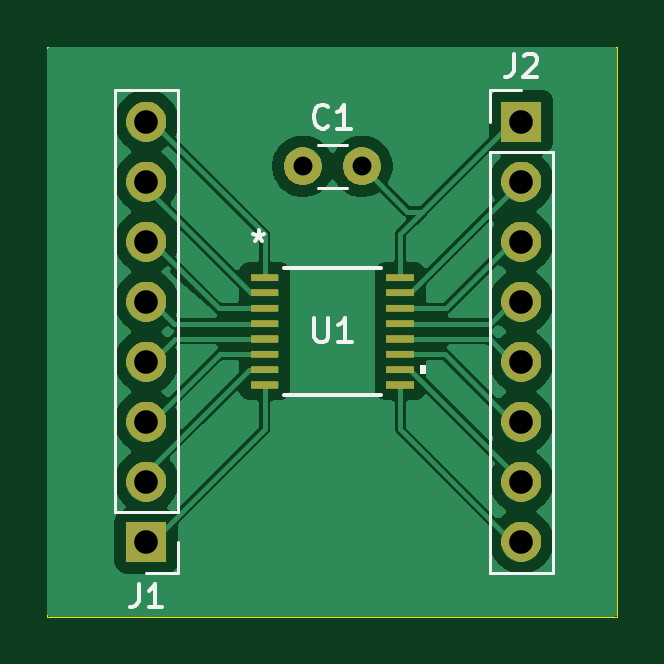
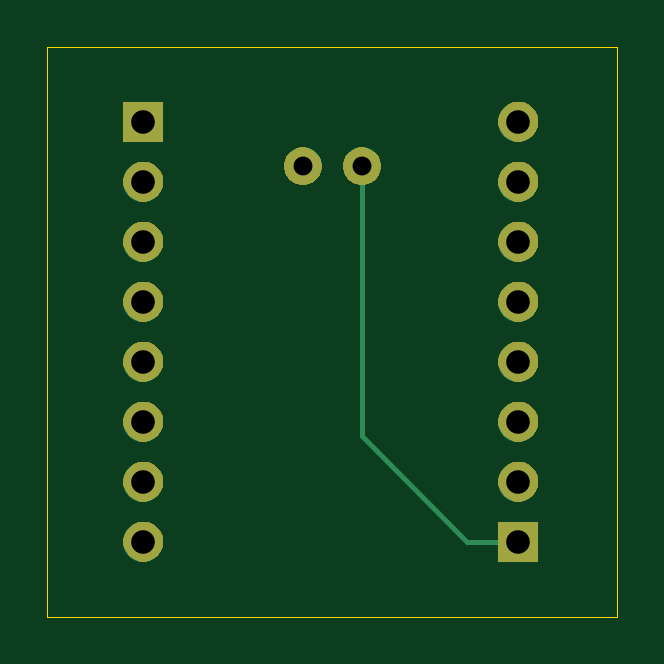
Circuit board: 10 layer files. Board 24.1 x 24.1 mm.
- bottom_copper: surfboard-B_Cu.gbl (1428 bytes)
- bottom_mask: surfboard-B_Mask.gbs (14515 bytes)
- paste: surfboard-B_Paste.gbp (488 bytes)
- bottom_silk: surfboard-B_Silkscreen.gbo (489 bytes)
- outline: surfboard-Edge_Cuts.gm1 (651 bytes)
- top_copper: surfboard-F_Cu.gtl (42564 bytes)
- top_mask: surfboard-F_Mask.gts (16831 bytes)
- paste: surfboard-F_Paste.gtp (935 bytes)
- top_silk: surfboard-F_Silkscreen.gto (4792 bytes)
- drill: surfboard-PTH.drl (304 bytes)

=== bottom_copper: surfboard-B_Cu.gbl ===
G04 #@! TF.GenerationSoftware,KiCad,Pcbnew,9.0.0*
G04 #@! TF.CreationDate,2025-02-20T19:15:02-05:00*
G04 #@! TF.ProjectId,surfboard,73757266-626f-4617-9264-2e6b69636164,rev?*
G04 #@! TF.SameCoordinates,Original*
G04 #@! TF.FileFunction,Copper,L2,Bot*
G04 #@! TF.FilePolarity,Positive*
%FSLAX46Y46*%
G04 Gerber Fmt 4.6, Leading zero omitted, Abs format (unit mm)*
G04 Created by KiCad (PCBNEW 9.0.0) date 2025-02-20 19:15:02*
%MOMM*%
%LPD*%
G01*
G04 APERTURE LIST*
G04 #@! TA.AperFunction,ComponentPad*
%ADD10C,1.600000*%
G04 #@! TD*
G04 #@! TA.AperFunction,ComponentPad*
%ADD11R,1.700000X1.700000*%
G04 #@! TD*
G04 #@! TA.AperFunction,ComponentPad*
%ADD12O,1.700000X1.700000*%
G04 #@! TD*
G04 #@! TA.AperFunction,Conductor*
%ADD13C,0.203200*%
G04 #@! TD*
G04 APERTURE END LIST*
D10*
X141625000Y-95235000D03*
X144125000Y-95235000D03*
D11*
X135001000Y-111125000D03*
D12*
X135001000Y-108585000D03*
X135001000Y-106045000D03*
X135001000Y-103505000D03*
X135001000Y-100965000D03*
X135001000Y-98425000D03*
X135001000Y-95885000D03*
X135001000Y-93345000D03*
D11*
X150876000Y-93345000D03*
D12*
X150876000Y-95885000D03*
X150876000Y-98425000D03*
X150876000Y-100965000D03*
X150876000Y-103505000D03*
X150876000Y-106045000D03*
X150876000Y-108585000D03*
X150876000Y-111125000D03*
D13*
X137160000Y-111125000D02*
X135001000Y-111125000D01*
X141625000Y-106660000D02*
X137160000Y-111125000D01*
X141625000Y-95235000D02*
X141625000Y-106660000D01*
M02*

=== bottom_mask: surfboard-B_Mask.gbs (14515 bytes, source omitted) ===
=== paste: surfboard-B_Paste.gbp ===
G04 #@! TF.GenerationSoftware,KiCad,Pcbnew,9.0.0*
G04 #@! TF.CreationDate,2025-02-20T19:15:02-05:00*
G04 #@! TF.ProjectId,surfboard,73757266-626f-4617-9264-2e6b69636164,rev?*
G04 #@! TF.SameCoordinates,Original*
G04 #@! TF.FileFunction,Paste,Bot*
G04 #@! TF.FilePolarity,Positive*
%FSLAX46Y46*%
G04 Gerber Fmt 4.6, Leading zero omitted, Abs format (unit mm)*
G04 Created by KiCad (PCBNEW 9.0.0) date 2025-02-20 19:15:02*
%MOMM*%
%LPD*%
G01*
G04 APERTURE LIST*
G04 APERTURE END LIST*
M02*

=== bottom_silk: surfboard-B_Silkscreen.gbo ===
G04 #@! TF.GenerationSoftware,KiCad,Pcbnew,9.0.0*
G04 #@! TF.CreationDate,2025-02-20T19:15:02-05:00*
G04 #@! TF.ProjectId,surfboard,73757266-626f-4617-9264-2e6b69636164,rev?*
G04 #@! TF.SameCoordinates,Original*
G04 #@! TF.FileFunction,Legend,Bot*
G04 #@! TF.FilePolarity,Positive*
%FSLAX46Y46*%
G04 Gerber Fmt 4.6, Leading zero omitted, Abs format (unit mm)*
G04 Created by KiCad (PCBNEW 9.0.0) date 2025-02-20 19:15:02*
%MOMM*%
%LPD*%
G01*
G04 APERTURE LIST*
G04 APERTURE END LIST*
M02*

=== outline: surfboard-Edge_Cuts.gm1 ===
G04 #@! TF.GenerationSoftware,KiCad,Pcbnew,9.0.0*
G04 #@! TF.CreationDate,2025-02-20T19:15:02-05:00*
G04 #@! TF.ProjectId,surfboard,73757266-626f-4617-9264-2e6b69636164,rev?*
G04 #@! TF.SameCoordinates,Original*
G04 #@! TF.FileFunction,Profile,NP*
%FSLAX46Y46*%
G04 Gerber Fmt 4.6, Leading zero omitted, Abs format (unit mm)*
G04 Created by KiCad (PCBNEW 9.0.0) date 2025-02-20 19:15:02*
%MOMM*%
%LPD*%
G01*
G04 APERTURE LIST*
G04 #@! TA.AperFunction,Profile*
%ADD10C,0.050000*%
G04 #@! TD*
G04 APERTURE END LIST*
D10*
X130810000Y-90170000D02*
X154940000Y-90170000D01*
X154940000Y-114300000D01*
X130810000Y-114300000D01*
X130810000Y-90170000D01*
M02*

=== top_copper: surfboard-F_Cu.gtl (42564 bytes, source omitted) ===
=== top_mask: surfboard-F_Mask.gts (16831 bytes, source omitted) ===
=== paste: surfboard-F_Paste.gtp ===
G04 #@! TF.GenerationSoftware,KiCad,Pcbnew,9.0.0*
G04 #@! TF.CreationDate,2025-02-20T19:15:02-05:00*
G04 #@! TF.ProjectId,surfboard,73757266-626f-4617-9264-2e6b69636164,rev?*
G04 #@! TF.SameCoordinates,Original*
G04 #@! TF.FileFunction,Paste,Top*
G04 #@! TF.FilePolarity,Positive*
%FSLAX46Y46*%
G04 Gerber Fmt 4.6, Leading zero omitted, Abs format (unit mm)*
G04 Created by KiCad (PCBNEW 9.0.0) date 2025-02-20 19:15:02*
%MOMM*%
%LPD*%
G01*
G04 APERTURE LIST*
%ADD10R,1.168400X0.304800*%
G04 APERTURE END LIST*
D10*
X140004800Y-99945049D03*
X140004800Y-100595035D03*
X140004800Y-101245021D03*
X140004800Y-101895007D03*
X140004800Y-102544993D03*
X140004800Y-103194979D03*
X140004800Y-103844965D03*
X140004800Y-104494951D03*
X145745200Y-104494951D03*
X145745200Y-103844965D03*
X145745200Y-103194979D03*
X145745200Y-102544993D03*
X145745200Y-101895007D03*
X145745200Y-101245021D03*
X145745200Y-100595035D03*
X145745200Y-99945049D03*
M02*

=== top_silk: surfboard-F_Silkscreen.gto ===
G04 #@! TF.GenerationSoftware,KiCad,Pcbnew,9.0.0*
G04 #@! TF.CreationDate,2025-02-20T19:15:02-05:00*
G04 #@! TF.ProjectId,surfboard,73757266-626f-4617-9264-2e6b69636164,rev?*
G04 #@! TF.SameCoordinates,Original*
G04 #@! TF.FileFunction,Legend,Top*
G04 #@! TF.FilePolarity,Positive*
%FSLAX46Y46*%
G04 Gerber Fmt 4.6, Leading zero omitted, Abs format (unit mm)*
G04 Created by KiCad (PCBNEW 9.0.0) date 2025-02-20 19:15:02*
%MOMM*%
%LPD*%
G01*
G04 APERTURE LIST*
%ADD10C,0.150000*%
%ADD11C,0.152400*%
%ADD12C,0.000000*%
%ADD13C,0.120000*%
G04 APERTURE END LIST*
D10*
X142113095Y-101674819D02*
X142113095Y-102484342D01*
X142113095Y-102484342D02*
X142160714Y-102579580D01*
X142160714Y-102579580D02*
X142208333Y-102627200D01*
X142208333Y-102627200D02*
X142303571Y-102674819D01*
X142303571Y-102674819D02*
X142494047Y-102674819D01*
X142494047Y-102674819D02*
X142589285Y-102627200D01*
X142589285Y-102627200D02*
X142636904Y-102579580D01*
X142636904Y-102579580D02*
X142684523Y-102484342D01*
X142684523Y-102484342D02*
X142684523Y-101674819D01*
X143684523Y-102674819D02*
X143113095Y-102674819D01*
X143398809Y-102674819D02*
X143398809Y-101674819D01*
X143398809Y-101674819D02*
X143303571Y-101817676D01*
X143303571Y-101817676D02*
X143208333Y-101912914D01*
X143208333Y-101912914D02*
X143113095Y-101960533D01*
X139750800Y-97952068D02*
X139750800Y-98190163D01*
X139512705Y-98094925D02*
X139750800Y-98190163D01*
X139750800Y-98190163D02*
X139988895Y-98094925D01*
X139607943Y-98380639D02*
X139750800Y-98190163D01*
X139750800Y-98190163D02*
X139893657Y-98380639D01*
X142708333Y-93544580D02*
X142660714Y-93592200D01*
X142660714Y-93592200D02*
X142517857Y-93639819D01*
X142517857Y-93639819D02*
X142422619Y-93639819D01*
X142422619Y-93639819D02*
X142279762Y-93592200D01*
X142279762Y-93592200D02*
X142184524Y-93496961D01*
X142184524Y-93496961D02*
X142136905Y-93401723D01*
X142136905Y-93401723D02*
X142089286Y-93211247D01*
X142089286Y-93211247D02*
X142089286Y-93068390D01*
X142089286Y-93068390D02*
X142136905Y-92877914D01*
X142136905Y-92877914D02*
X142184524Y-92782676D01*
X142184524Y-92782676D02*
X142279762Y-92687438D01*
X142279762Y-92687438D02*
X142422619Y-92639819D01*
X142422619Y-92639819D02*
X142517857Y-92639819D01*
X142517857Y-92639819D02*
X142660714Y-92687438D01*
X142660714Y-92687438D02*
X142708333Y-92735057D01*
X143660714Y-93639819D02*
X143089286Y-93639819D01*
X143375000Y-93639819D02*
X143375000Y-92639819D01*
X143375000Y-92639819D02*
X143279762Y-92782676D01*
X143279762Y-92782676D02*
X143184524Y-92877914D01*
X143184524Y-92877914D02*
X143089286Y-92925533D01*
X134667666Y-112909819D02*
X134667666Y-113624104D01*
X134667666Y-113624104D02*
X134620047Y-113766961D01*
X134620047Y-113766961D02*
X134524809Y-113862200D01*
X134524809Y-113862200D02*
X134381952Y-113909819D01*
X134381952Y-113909819D02*
X134286714Y-113909819D01*
X135667666Y-113909819D02*
X135096238Y-113909819D01*
X135381952Y-113909819D02*
X135381952Y-112909819D01*
X135381952Y-112909819D02*
X135286714Y-113052676D01*
X135286714Y-113052676D02*
X135191476Y-113147914D01*
X135191476Y-113147914D02*
X135096238Y-113195533D01*
X150542666Y-90469819D02*
X150542666Y-91184104D01*
X150542666Y-91184104D02*
X150495047Y-91326961D01*
X150495047Y-91326961D02*
X150399809Y-91422200D01*
X150399809Y-91422200D02*
X150256952Y-91469819D01*
X150256952Y-91469819D02*
X150161714Y-91469819D01*
X150971238Y-90565057D02*
X151018857Y-90517438D01*
X151018857Y-90517438D02*
X151114095Y-90469819D01*
X151114095Y-90469819D02*
X151352190Y-90469819D01*
X151352190Y-90469819D02*
X151447428Y-90517438D01*
X151447428Y-90517438D02*
X151495047Y-90565057D01*
X151495047Y-90565057D02*
X151542666Y-90660295D01*
X151542666Y-90660295D02*
X151542666Y-90755533D01*
X151542666Y-90755533D02*
X151495047Y-90898390D01*
X151495047Y-90898390D02*
X150923619Y-91469819D01*
X150923619Y-91469819D02*
X151542666Y-91469819D01*
D11*
X140805878Y-104899700D02*
X144944122Y-104899700D01*
X144944122Y-99540300D02*
X140805878Y-99540300D01*
D12*
G36*
X146837400Y-104035465D02*
G01*
X146583400Y-104035465D01*
X146583400Y-103654465D01*
X146837400Y-103654465D01*
X146837400Y-104035465D01*
G37*
D13*
X142246000Y-94315000D02*
X143504000Y-94315000D01*
X142246000Y-96155000D02*
X143504000Y-96155000D01*
X133671000Y-109855000D02*
X133671000Y-92015000D01*
X136331000Y-92015000D02*
X133671000Y-92015000D01*
X136331000Y-109855000D02*
X133671000Y-109855000D01*
X136331000Y-109855000D02*
X136331000Y-92015000D01*
X136331000Y-111125000D02*
X136331000Y-112455000D01*
X136331000Y-112455000D02*
X135001000Y-112455000D01*
X149546000Y-92015000D02*
X150876000Y-92015000D01*
X149546000Y-93345000D02*
X149546000Y-92015000D01*
X149546000Y-94615000D02*
X149546000Y-112455000D01*
X149546000Y-94615000D02*
X152206000Y-94615000D01*
X149546000Y-112455000D02*
X152206000Y-112455000D01*
X152206000Y-94615000D02*
X152206000Y-112455000D01*
M02*

=== drill: surfboard-PTH.drl ===
M48
INCH,TZ
T1C0.0315
T2C0.0394
%
G90
G05
T1
X55758Y-37494
X56742Y-37494
T2
X53150Y-36750
X53150Y-37750
X53150Y-38750
X53150Y-39750
X53150Y-40750
X53150Y-41750
X53150Y-42750
X53150Y-43750
X59400Y-36750
X59400Y-37750
X59400Y-38750
X59400Y-39750
X59400Y-40750
X59400Y-41750
X59400Y-42750
X59400Y-43750
M30

